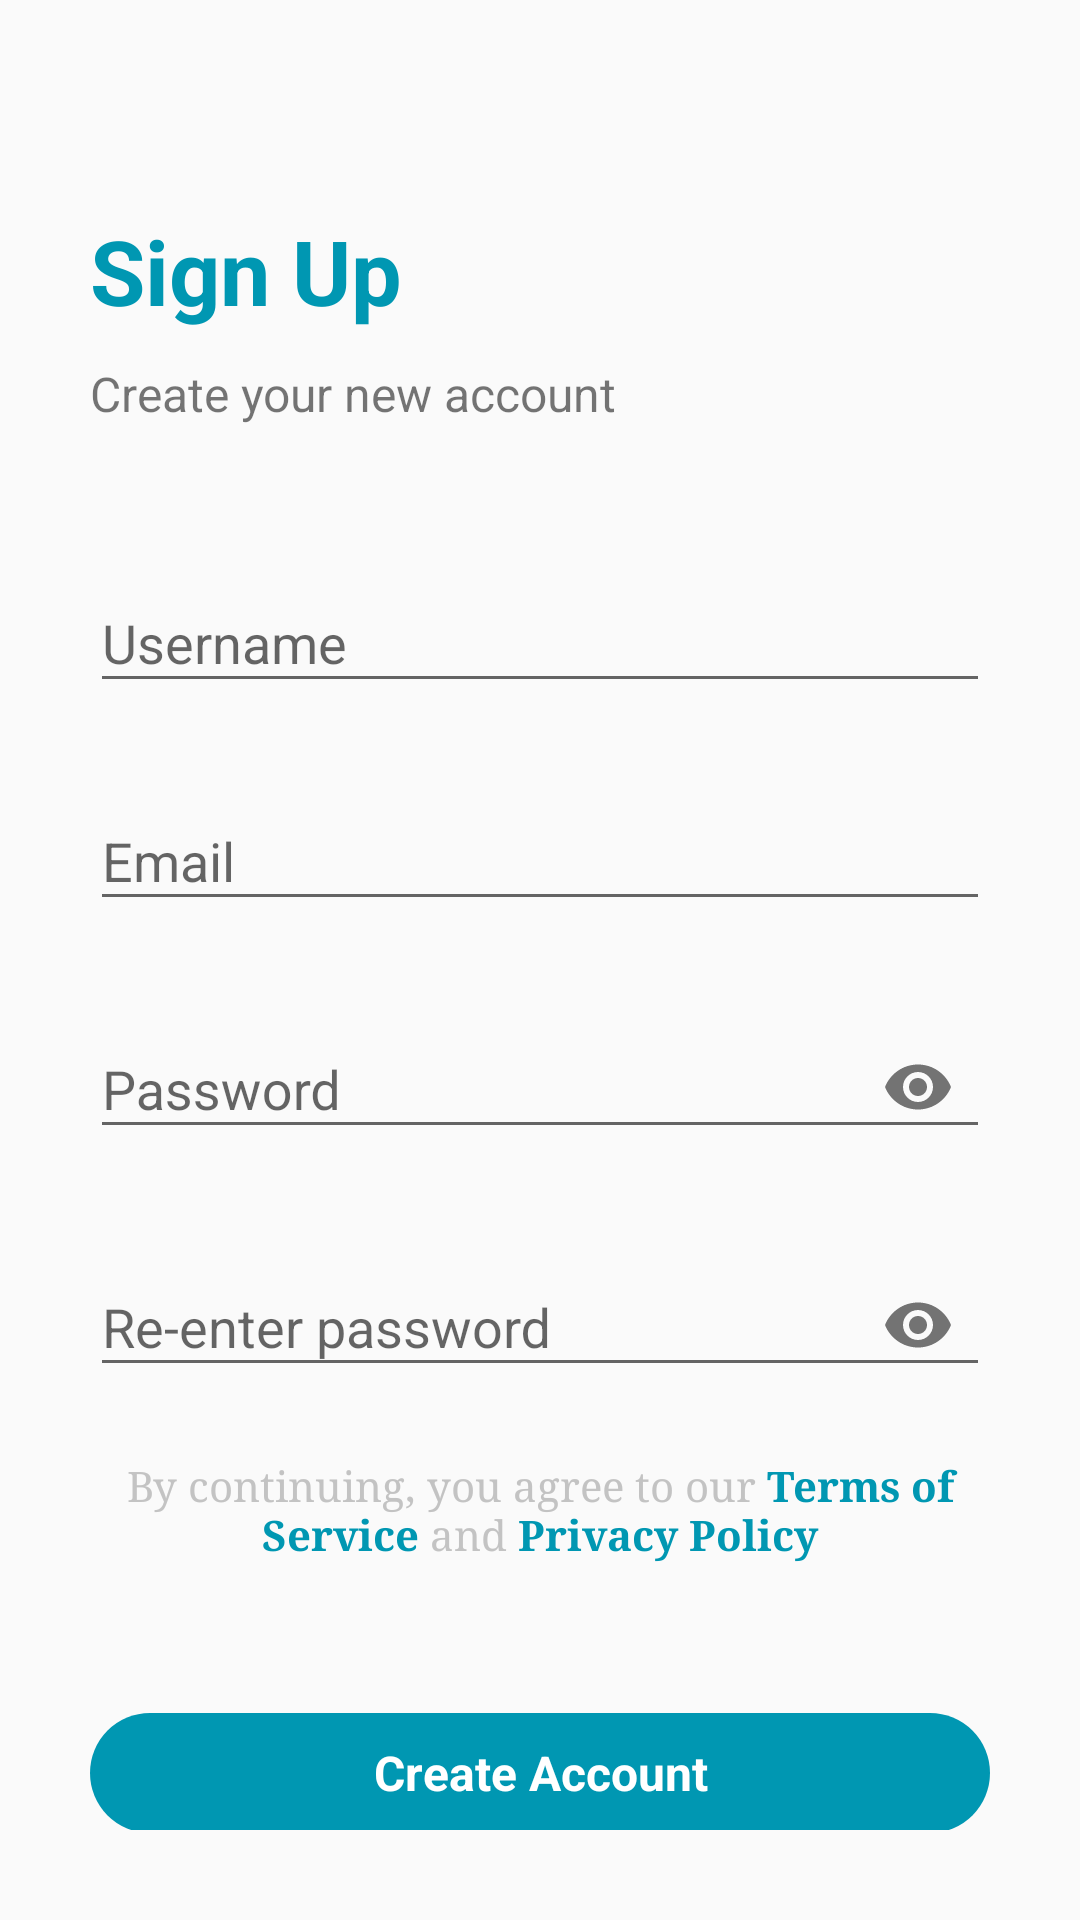

This screen was rendered from an Android layout file. Write that file and the resources it references.
<!-- AndroidManifest.xml: application theme AppTheme -->
<!-- res/layout/activity_sign_up.xml -->
<?xml version="1.0" encoding="utf-8"?>
<LinearLayout xmlns:android="http://schemas.android.com/apk/res/android"
    xmlns:app="http://schemas.android.com/apk/res-auto"
    xmlns:tools="http://schemas.android.com/tools"
    android:layout_width="match_parent"
    android:layout_height="match_parent"
    tools:context=".ActivitySignUp"
    android:orientation="vertical"
    android:padding="30dp">

    <TextView
        android:layout_width="wrap_content"
        android:layout_height="wrap_content"
        android:layout_marginTop="40dp"
        android:layout_marginBottom="10dp"
        android:text="Sign Up"
        android:textColor="@color/color_main_darkcyan"
        android:textSize="30sp"
        android:textStyle="bold" />

    <TextView
        android:layout_width="wrap_content"
        android:layout_height="wrap_content"
        android:layout_marginBottom="20dp"
        android:text="Create your new account"
        android:textSize="16sp" />

    <LinearLayout
        android:layout_width="match_parent"
        android:layout_height="wrap_content"
        android:orientation="vertical"
        android:layout_marginTop="20dp"
        android:layout_marginBottom="20dp">

        <com.google.android.material.textfield.TextInputLayout
            app:counterMaxLength="15"
            android:layout_width="match_parent"
            android:layout_height="wrap_content"
            android:hint="Username">

            <com.google.android.material.textfield.TextInputEditText
                android:id="@+id/username_editText"
                android:layout_width="match_parent"
                android:layout_height="wrap_content"
                android:layout_marginBottom="20dp"
                android:inputType="text"></com.google.android.material.textfield.TextInputEditText>

        </com.google.android.material.textfield.TextInputLayout>
    </LinearLayout>

    <LinearLayout
        android:layout_width="match_parent"
        android:layout_height="wrap_content"
        android:orientation="vertical"
        android:layout_marginTop="-20dp"
        android:layout_marginBottom="20dp">

        <com.google.android.material.textfield.TextInputLayout
            android:layout_width="match_parent"
            android:layout_height="wrap_content"
            android:hint="Email"
            >

            <com.google.android.material.textfield.TextInputEditText
                android:id="@+id/email_editText"
                android:layout_width="match_parent"
                android:layout_height="wrap_content"
                android:layout_marginBottom="10dp"
                android:inputType="textEmailAddress"></com.google.android.material.textfield.TextInputEditText>

        </com.google.android.material.textfield.TextInputLayout>

    </LinearLayout>



    <LinearLayout
        android:layout_width="match_parent"
        android:layout_height="wrap_content"
        android:orientation="vertical"
        android:layout_marginTop="-10dp"
        android:layout_marginBottom="20dp">

        <com.google.android.material.textfield.TextInputLayout
            android:layout_width="match_parent"
            android:layout_height="wrap_content"
            android:hint="Password"
            app:passwordToggleEnabled="true"
            >

            <com.google.android.material.textfield.TextInputEditText
                android:id="@+id/password_editText"
                android:layout_width="match_parent"
                android:layout_height="wrap_content"

                android:layout_marginBottom="10dp"
                android:inputType="textPassword"></com.google.android.material.textfield.TextInputEditText>

        </com.google.android.material.textfield.TextInputLayout>
    </LinearLayout>


    <LinearLayout
        android:layout_width="match_parent"
        android:layout_height="wrap_content"
        android:orientation="vertical"
        android:layout_marginTop="-10dp"
        android:layout_marginBottom="20dp">

        <com.google.android.material.textfield.TextInputLayout
            android:layout_width="match_parent"
            android:layout_height="wrap_content"
            android:hint="Re-enter password"
            app:passwordToggleEnabled="true"
            >

            <com.google.android.material.textfield.TextInputEditText
                android:id="@+id/retypepass_editText"
                android:layout_width="match_parent"
                android:layout_height="wrap_content"
                android:inputType="textPassword"></com.google.android.material.textfield.TextInputEditText>

        </com.google.android.material.textfield.TextInputLayout>
    </LinearLayout>

    <TextView
        android:id="@+id/terms_and_privacy_textview"
        android:layout_width="match_parent"
        android:layout_height="wrap_content"
        android:layout_marginBottom="50dp"
        android:gravity="center"
        android:text="@string/terms_and_privacy_text"
        android:textAppearance="@style/TextAppearance.AppCompat.Small"
        android:textColor="#CCB5B5B5"
        android:typeface="serif">

    </TextView>

    <RelativeLayout
        android:layout_width="match_parent"
        android:layout_height="@dimen/login_button_height"
        android:background="@drawable/selector_login_button">

        <Button
            android:id="@+id/create_account"
            android:layout_width="match_parent"
            android:layout_height="match_parent"
            android:background="@android:color/transparent"
            android:fontFamily="sans-serif"
            android:text="Create Account"
            android:textAppearance="@style/TextAppearance.AppCompat.Medium"
            android:textColor="@color/white"
            android:textSize="16sp"
            android:textStyle="bold"
            android:typeface="normal" />
    </RelativeLayout>

    <RelativeLayout
        android:layout_width="match_parent"
        android:layout_height="wrap_content"
        android:layout_marginTop="10dp"
        android:gravity="center_horizontal">

        <TextView
            android:id="@+id/textView_Question"
            android:layout_width="wrap_content"
            android:layout_height="wrap_content"
            android:text="Already have an account?"
            android:textAppearance="?android:attr/textAppearanceSmall"
            android:textColor="#CCB5B5B5"
            android:typeface="serif" />

        <TextView
            android:id="@+id/signin_btn"
            android:layout_width="wrap_content"
            android:layout_height="wrap_content"
            android:layout_marginLeft="10dp"
            android:layout_toEndOf="@id/textView_Question"
            android:clickable="true"
            android:text="Sign in"
            android:textAppearance="?android:attr/textAppearanceSmall"
            android:textColor="@color/color_main_darkcyan"
            android:textStyle="bold"
            android:typeface="serif" />
    </RelativeLayout>

</LinearLayout>
<!-- resources referenced by this layout -->
<resources>
  <color name="color_main_darkcyan">#0097b2</color>
  <color name="white">#FFFFFFFF</color>
  <dimen name="login_button_height">40dp</dimen>
  <!-- drawable selector_login_button (drawable) -->
  <?xml version="1.0" encoding="utf-8"?>
  <selector xmlns:android="http://schemas.android.com/apk/res/android">
      <item android:state_pressed="true">
          <shape android:shape="rectangle">
              <corners
                  android:topLeftRadius="@dimen/login_button_radius"
                  android:topRightRadius="@dimen/login_button_radius"
                  android:bottomRightRadius="@dimen/login_button_radius"
                  android:bottomLeftRadius="@dimen/login_button_radius">
              </corners>
              <solid
                  android:color="@color/color_login_buttonpress">
              </solid>
          </shape>
      </item>
      <item>
          <shape android:shape="rectangle">
              <corners
                  android:topLeftRadius="@dimen/login_button_radius"
                  android:topRightRadius="@dimen/login_button_radius"
                  android:bottomRightRadius="@dimen/login_button_radius"
                  android:bottomLeftRadius="@dimen/login_button_radius">
              </corners>
              <solid
                  android:color="@color/color_main_darkcyan">
              </solid>
          </shape>
      </item>
  </selector>
  <string name="terms_and_privacy_text">
          By continuing, you agree to our <font color="#0097b2"><b>Terms of Service</b></font> and <font color="#0097b2"><b>Privacy Policy</b></font>
      </string>
  <style name="AppTheme" parent="Theme.AppCompat.Light.NoActionBar">
          
          <item name="android:windowTranslucentNavigation">true</item>
          <item name="android:windowTranslucentStatus">true</item>
      </style>
  <dimen name="login_button_radius">30dp</dimen>
  <color name="color_login_buttonpress">#007c91</color>
</resources>
